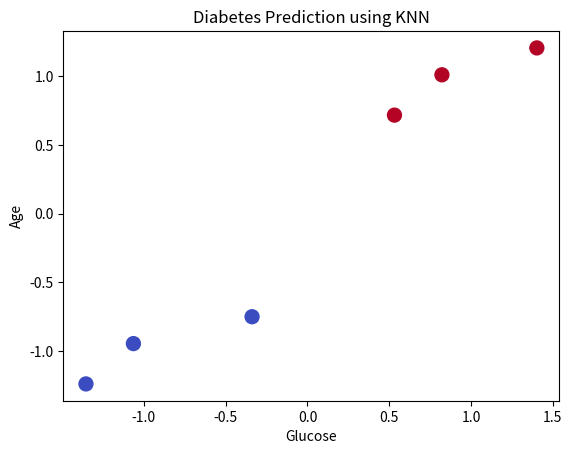

Source code (Python):
import numpy as np, matplotlib.pyplot as plt

X=np.array([[2,120,70,20,80,25,0.5,30],[4,150,80,25,90,30,0.7,45],
            [1,85,60,18,60,22,0.3,25],[6,180,90,30,120,35,0.9,50],
            [3,95,65,20,70,23,0.4,28],[5,160,85,28,100,33,0.8,48]])
y=np.array([0,1,0,1,0,1])

X=(X-X.mean(0))/X.std(0)
def knn(X,y,q,k=3): d=np.sqrt(((X-q)**2).sum(1)); return int(round(y[np.argsort(d)[:k]].mean()))

q=np.array([2,130,72,22,85,26,0.6,32]); q=(q-X.mean(0))/X.std(0)
print("Prediction (1=Diabetic,0=Not):", knn(X,y,q))

plt.scatter(X[:,1],X[:,7],c=y,cmap="coolwarm",s=100)
plt.xlabel("Glucose"); plt.ylabel("Age"); plt.title("Diabetes Prediction using KNN"); plt.show()
